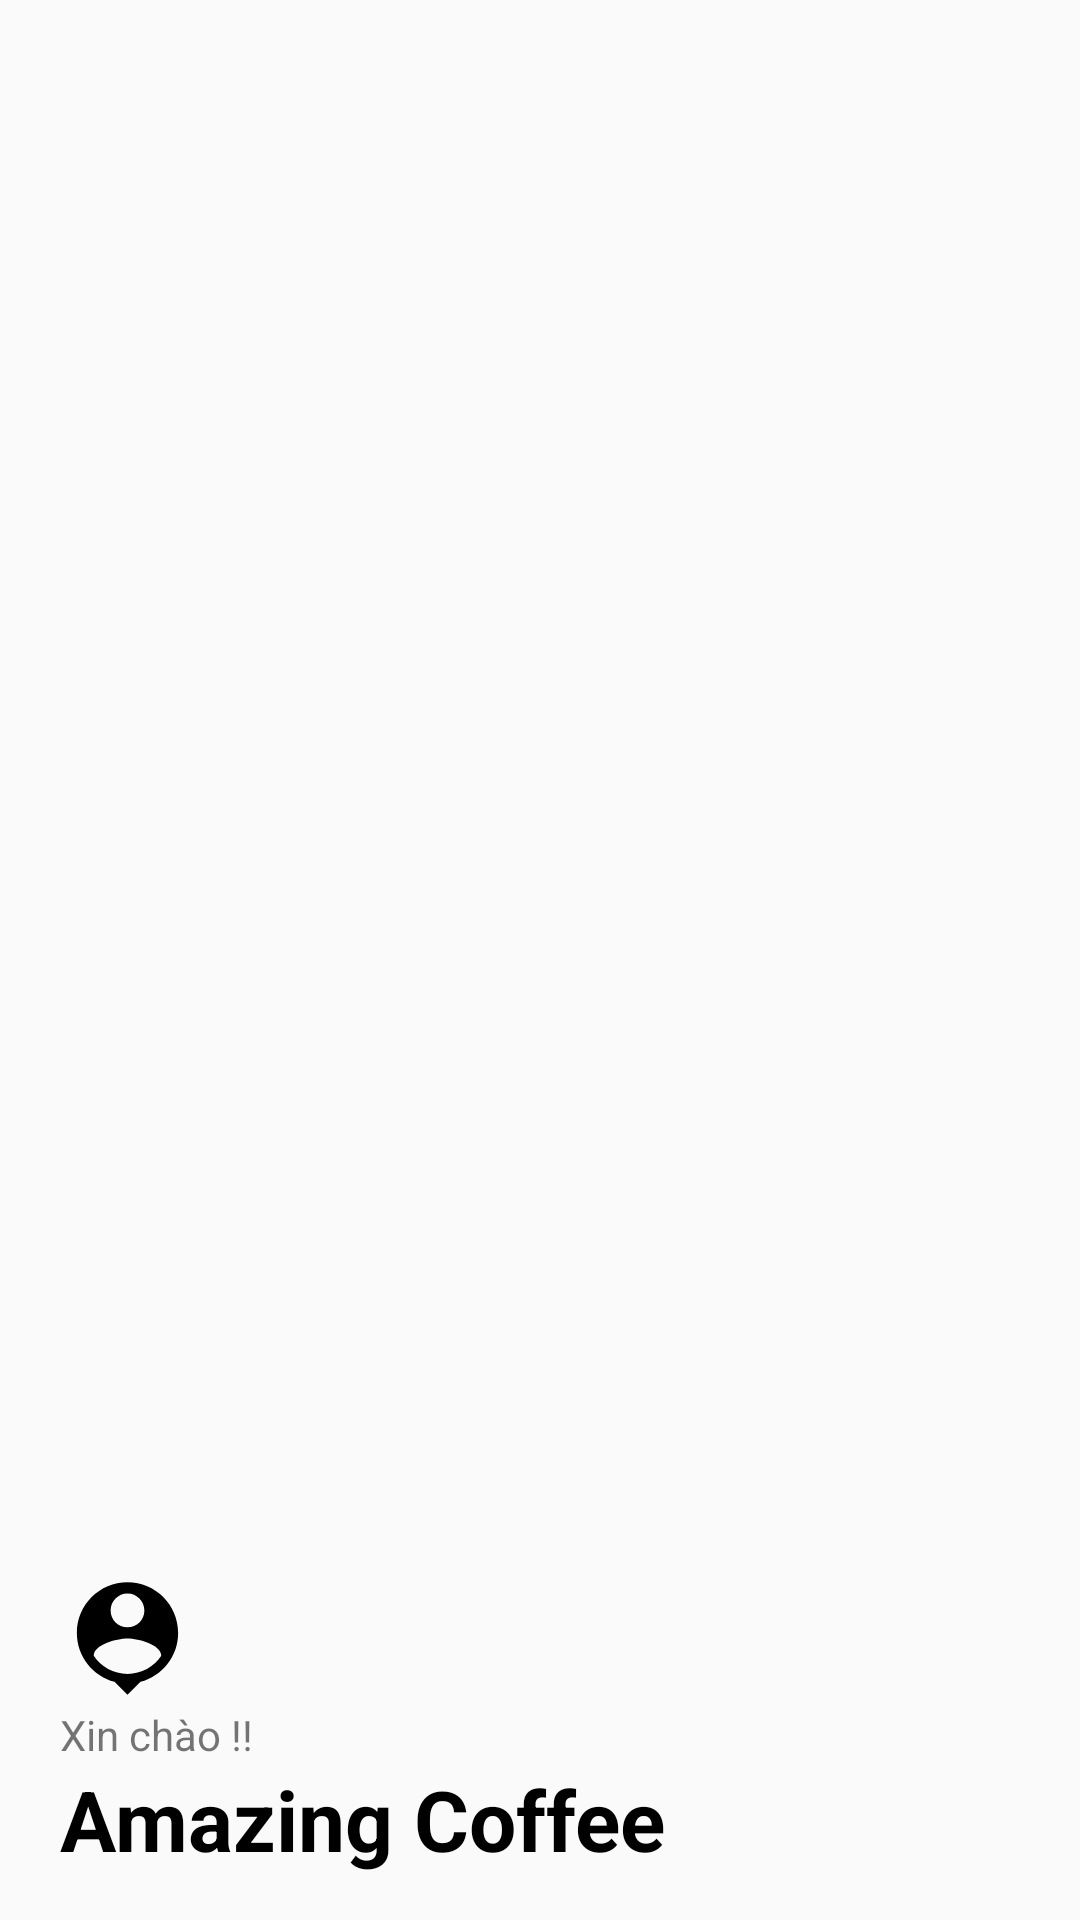

Layout XML and referenced resources for this Android screen:
<!-- AndroidManifest.xml: application theme Theme.TheCafe -->
<!-- res/layout/menu_navigation_header.xml -->
<?xml version="1.0" encoding="utf-8"?>
<RelativeLayout xmlns:android="http://schemas.android.com/apk/res/android"
    android:layout_width="match_parent"
    android:layout_height="150dp"
    >

    <ImageView
        android:layout_width="100dp"
        android:layout_height="100dp"
        android:layout_alignParentRight="true"
        android:layout_marginTop="20dp"
        android:layout_marginRight="15dp"
        android:src="@drawable/coffee_icon" />

    <TextView
        android:id="@+id/txt_menu_tennv"
        android:layout_width="wrap_content"
        android:layout_height="wrap_content"
        android:text="Xin chào !!"
        android:layout_above="@+id/menu_slogan"
        android:layout_marginLeft="20dp"
        android:textSize="14sp"
        />

    <TextView
        android:id="@+id/menu_slogan"
        android:layout_width="wrap_content"
        android:layout_height="wrap_content"
        android:layout_alignParentBottom="true"
        android:layout_marginLeft="20dp"
        android:layout_marginBottom="15dp"
        android:text="Amazing Coffee"
        android:textColor="@color/black"
        android:textSize="28sp"
        android:textStyle="bold" />
    <ImageView
        android:layout_width="wrap_content"
        android:layout_height="wrap_content"
        android:src="@drawable/ic_baseline_person_pin_32"
        android:layout_above="@+id/txt_menu_tennv"
        android:layout_alignLeft="@id/txt_menu_tennv"
        />

</RelativeLayout>
<!-- resources referenced by this layout -->
<resources>
  <color name="black">#FF000000</color>
  <!-- drawable ic_baseline_person_pin_32 (drawable-v24) -->
  <vector android:height="45dp" android:tint="@color/black"
      android:viewportHeight="24" android:viewportWidth="24"
      android:width="45dp" xmlns:android="http://schemas.android.com/apk/res/android">
      <path android:fillColor="@android:color/white"
          android:pathData="M12,2c-4.97,0 -9,4.03 -9,9 0,4.17 2.84,7.67 6.69,8.69L12,22l2.31,-2.31C18.16,18.67 21,15.17 21,11c0,-4.97 -4.03,-9 -9,-9zM12,4c1.66,0 3,1.34 3,3s-1.34,3 -3,3 -3,-1.34 -3,-3 1.34,-3 3,-3zM12,18.3c-2.5,0 -4.71,-1.28 -6,-3.22 0.03,-1.99 4,-3.08 6,-3.08 1.99,0 5.97,1.09 6,3.08 -1.29,1.94 -3.5,3.22 -6,3.22z"/>
  </vector>
  <style name="Theme.TheCafe" parent="Theme.MaterialComponents.Light.NoActionBar.Bridge">
  
          
          <item name="colorPrimary">@color/purple_500</item>
          <item name="colorPrimaryVariant">@color/purple_700</item>
          <item name="colorOnPrimary">@color/white</item>
          
          <item name="colorSecondary">@color/teal_200</item>
          <item name="colorSecondaryVariant">@color/teal_700</item>
          <item name="colorOnSecondary">@color/black</item>
          
          <item name="android:statusBarColor" tools:targetApi="l">?attr/colorPrimaryVariant</item>
          
      </style>
  <color name="purple_500">#FF6200EE</color>
  <color name="purple_700">#FF3700B3</color>
  <color name="white">#FFFFFFFF</color>
  <color name="teal_200">#FF03DAC5</color>
  <color name="teal_700">#FF018786</color>
</resources>
